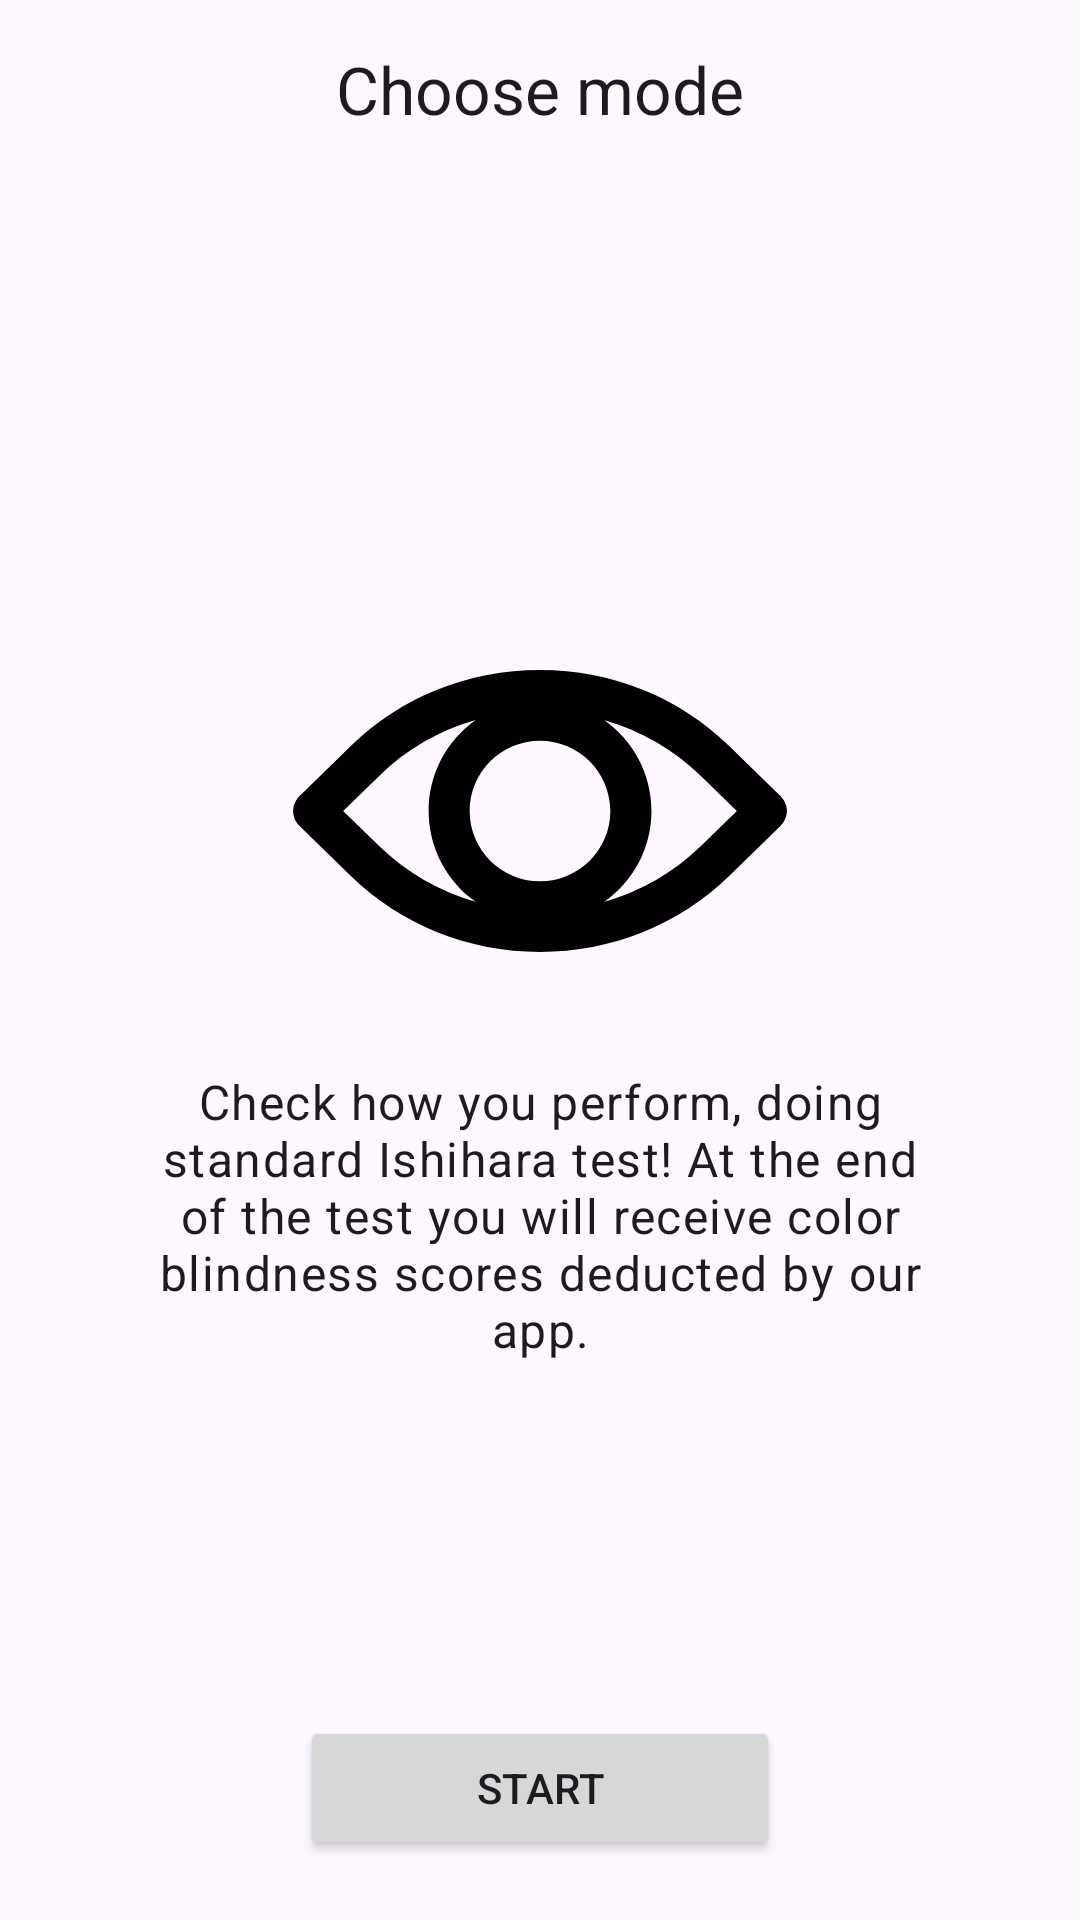

Reconstruct the res/layout file that produces this screen, plus the resources it refers to.
<!-- AndroidManifest.xml: application theme Theme.Ishihara_test -->
<!-- res/layout/fragment_choose_mode.xml -->
<?xml version="1.0" encoding="utf-8"?>
<androidx.constraintlayout.widget.ConstraintLayout xmlns:android="http://schemas.android.com/apk/res/android"
    xmlns:app="http://schemas.android.com/apk/res-auto"
    xmlns:tools="http://schemas.android.com/tools"
    android:layout_width="match_parent"
    android:layout_height="match_parent"
    tools:context=".ChooseModeFragment">

    <TextView
        android:id="@+id/choose_description"
        android:layout_width="wrap_content"
        android:layout_height="wrap_content"
        app:layout_constraintEnd_toEndOf="parent"
        app:layout_constraintStart_toStartOf="parent"
        app:layout_constraintTop_toTopOf="parent"
        android:layout_marginTop="15dp"
        android:text="@string/choose_mode"
        android:textAppearance="@style/TextAppearance.Material3.TitleLarge"/>
    <com.google.android.material.button.MaterialButtonToggleGroup
        android:id="@+id/select_mode"
        android:layout_width="match_parent"
        android:layout_height="wrap_content"
        android:layout_marginTop="5dp"
        android:layout_marginStart="30dp"
        android:layout_marginEnd="30dp"
        app:layout_constraintEnd_toEndOf="parent"
        app:layout_constraintStart_toStartOf="parent"
        app:layout_constraintTop_toBottomOf="@id/choose_description"
        app:singleSelection="true"
        app:selectionRequired="true"
        app:checkedButton="@id/test_option"
        >
        <Button
            android:id="@+id/test_option"
            style="?attr/materialButtonOutlinedStyle"
            android:layout_width="match_parent"
            android:layout_height="wrap_content"
            android:text="@string/test"
            android:layout_weight="1"
            app:icon="@drawable/mode_selector"
            app:iconPadding="-25dp"
            android:paddingStart="50dp"/>
        <Button
            android:id="@+id/versus_option"
            style="?attr/materialButtonOutlinedStyle"
            android:layout_width="match_parent"
            android:layout_height="wrap_content"
            android:text="@string/versus"
            android:layout_weight="1"
            app:icon="@drawable/mode_selector"
            app:iconPadding="-20dp"
            android:paddingStart="40dp"/>
    </com.google.android.material.button.MaterialButtonToggleGroup>

    <LinearLayout
        android:layout_width="wrap_content"
        android:layout_height="wrap_content"
        android:orientation="vertical"
        app:layout_constraintBottom_toBottomOf="parent"
        app:layout_constraintEnd_toEndOf="parent"
        app:layout_constraintHorizontal_bias="0.0"
        app:layout_constraintStart_toStartOf="parent"
        app:layout_constraintTop_toTopOf="parent"
        app:layout_constraintVertical_bias="0.498">

        <ImageView
            android:id="@+id/description_image"
            android:layout_width="match_parent"
            android:layout_height="172dp"
            android:src="@drawable/eye" />

        <TextView
            android:id="@+id/description_text"
            android:layout_width="wrap_content"
            android:layout_height="wrap_content"
            android:layout_marginStart="50dp"
            android:layout_marginEnd="50dp"
            android:gravity="center"
            android:text="@string/test_description"
            android:textAppearance="@style/TextAppearance.Material3.BodyLarge" />
    </LinearLayout>

    <Button
        android:id="@+id/start_game"
        android:layout_width="match_parent"
        android:layout_height="wrap_content"
        app:layout_constraintBottom_toBottomOf="parent"
        app:layout_constraintLeft_toLeftOf="parent"
        app:layout_constraintRight_toRightOf="parent"
        android:layout_marginBottom="20dp"
        android:layout_marginStart="100dp"
        android:layout_marginEnd="100dp"
        android:text="@string/start" />

</androidx.constraintlayout.widget.ConstraintLayout>
<!-- resources referenced by this layout -->
<resources>
  <!-- drawable eye (drawable) -->
  <vector xmlns:android="http://schemas.android.com/apk/res/android"
      android:width="800dp"
      android:height="800dp"
      android:viewportWidth="512"
      android:viewportHeight="512">
    <path
        android:pathData="m494.8,241.4l-50.6,-49.4c-50.1,-48.9 -116.9,-75.8 -188.2,-75.8s-138.1,26.9 -188.2,75.8l-50.6,49.4c-11.3,12.3 -4.3,25.4 0,29.2l50.6,49.4c50.1,48.9 116.9,75.8 188.2,75.8s138.1,-26.9 188.2,-75.8l50.6,-49.4c4,-3.8 11.7,-16.4 0,-29.2zM256,325.8c-38.5,0 -69.8,-31.3 -69.8,-69.8 0,-38.5 31.3,-69.8 69.8,-69.8 38.5,0 69.8,31.3 69.8,69.8 0,38.5 -31.3,69.8 -69.8,69.8zM60.7,256l35.7,-34.8c27,-26.4 59.8,-45.2 95.7,-55.4 -28.2,20.1 -46.6,53 -46.6,90.1 0,37.1 18.4,70.1 46.6,90.1 -35.9,-10.2 -68.7,-29 -95.7,-55.3l-35.7,-34.7zM415.7,290.8c-27,26.3 -59.8,45.1 -95.7,55.3 28.2,-20.1 46.6,-53 46.6,-90.1 0,-37.2 -18.4,-70.1 -46.6,-90.1 35.9,10.2 68.7,29 95.7,55.4l35.6,34.8 -35.6,34.7z"
        android:fillColor="#000000"/>
  </vector>
  <!-- drawable mode_selector (drawable) -->
  <?xml version="1.0" encoding="utf-8"?>
  <selector xmlns:android="http://schemas.android.com/apk/res/android">
      <item android:drawable="@drawable/checkmark" android:state_checked="true"/>
      <item android:drawable="@android:color/transparent" android:state_checked="false"/>
  </selector>
  <string name="choose_mode">Choose mode</string>
  <string name="start">Start</string>
  <string name="test">Test</string>
  <string name="test_description">Check how you perform, doing standard Ishihara test! At the end of the test you will receive color blindness scores deducted by our app.</string>
  <string name="versus">Versus</string>
  <style name="Theme.Ishihara_test" parent="Theme.Material3.DayNight.NoActionBar">
          
          <item name="colorPrimary">@color/turquoise_500</item>
          <item name="colorPrimaryVariant">@color/turquoise_700</item>
          <item name="colorOnPrimary">@color/white</item>
          
          <item name="colorSecondary">@color/orange_200</item>
          <item name="colorSecondaryVariant">@color/orange_700</item>
          <item name="colorOnSecondary">@color/white</item>
          
          <item name="android:statusBarColor">?attr/colorPrimaryVariant</item>
          
      </style>
  <color name="turquoise_500">#2aa78f</color>
  <color name="turquoise_700">#0F6E5C</color>
  <color name="white">#FFFFFFFF</color>
  <color name="orange_200">#ef7029</color>
  <color name="orange_700">#80360C</color>
</resources>
